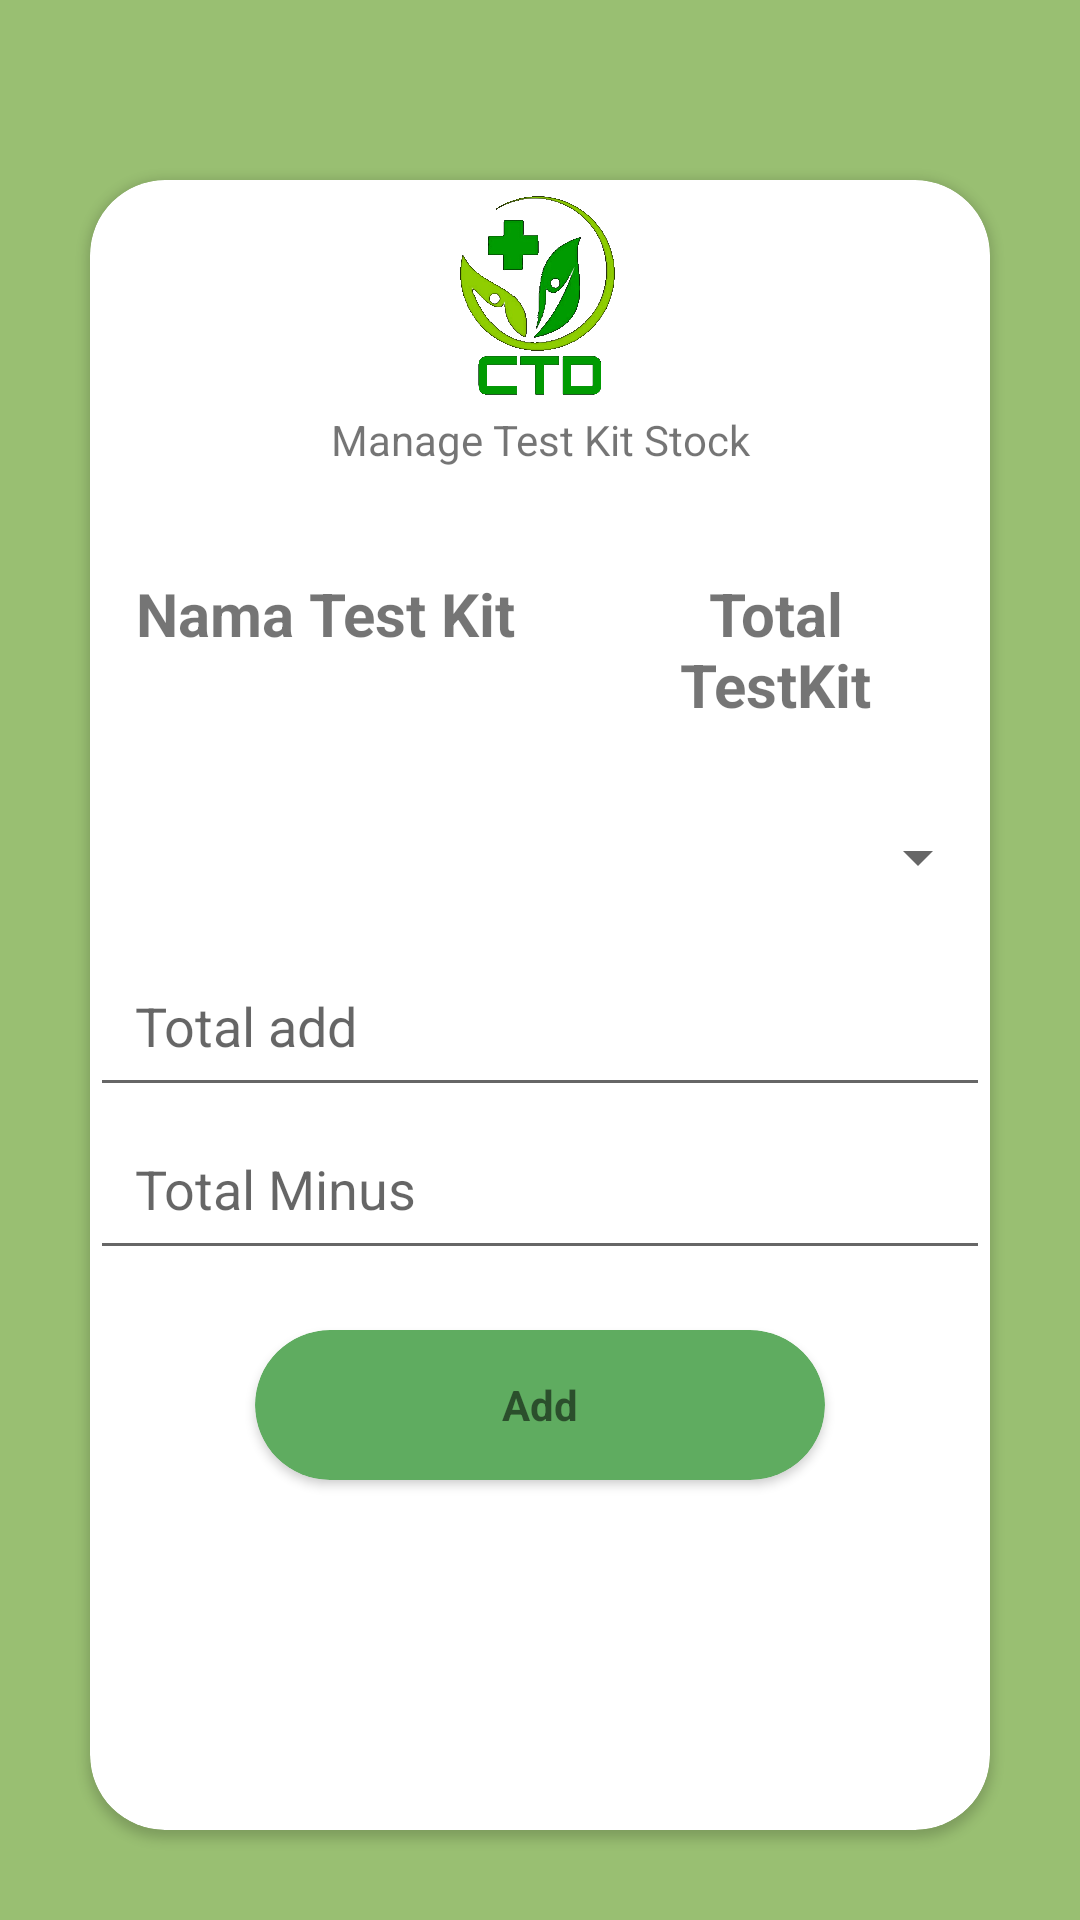

Produce the Android XML layout that renders to this screen, including the resource entries it uses.
<!-- AndroidManifest.xml: application theme Theme.CTDCovidTestData -->
<!-- res/layout/activity_manage_test_kit_stock.xml -->
<?xml version="1.0" encoding="utf-8"?>
<androidx.constraintlayout.widget.ConstraintLayout xmlns:android="http://schemas.android.com/apk/res/android"
    xmlns:app="http://schemas.android.com/apk/res-auto"
    xmlns:tools="http://schemas.android.com/tools"
    android:layout_width="match_parent"
    android:layout_height="match_parent"
    android:background="@drawable/background"
    tools:context=".ManageTestKitStockActivity">

    <androidx.cardview.widget.CardView
        android:layout_width="match_parent"
        android:layout_height="0dp"
        android:layout_marginStart="30dp"
        android:layout_marginTop="60dp"
        android:layout_marginEnd="30dp"
        android:layout_marginBottom="30dp"
        app:cardCornerRadius="25dp"
        app:layout_constraintBottom_toBottomOf="parent"
        app:layout_constraintEnd_toEndOf="parent"
        app:layout_constraintStart_toStartOf="parent"
        app:layout_constraintTop_toTopOf="parent">

        <LinearLayout
            android:layout_width="match_parent"
            android:layout_height="match_parent"
            android:orientation="vertical">

            <ImageView
                android:id="@+id/imageView7"
                android:layout_width="match_parent"
                android:layout_height="77dp"
                app:srcCompat="@drawable/logo" />

            <TextView
                android:id="@+id/textView9"
                android:layout_width="match_parent"
                android:layout_height="wrap_content"
                android:layout_marginBottom="20dp"
                android:gravity="center"
                android:text="Manage Test Kit Stock" />

            <LinearLayout
                android:layout_width="match_parent"
                android:layout_height="wrap_content"
                android:orientation="horizontal">

                <TextView
                    android:id="@+id/textView12"
                    android:layout_width="wrap_content"
                    android:layout_height="wrap_content"
                    android:layout_marginTop="0dp"
                    android:layout_marginBottom="10dp"
                    android:gravity="center"
                    android:padding="15dp"
                    android:text="Nama Test Kit"
                    android:textSize="20sp"
                    android:textStyle="bold" />

                <TextView
                    android:id="@+id/textView13"
                    android:layout_width="wrap_content"
                    android:layout_height="wrap_content"
                    android:layout_weight="1"
                    android:gravity="center"
                    android:padding="15dp"
                    android:text="Total TestKit"
                    android:textSize="20sp"
                    android:textStyle="bold" />

            </LinearLayout>

            <Spinner
                android:id="@+id/spinner4"
                android:layout_width="match_parent"
                android:layout_height="58dp"
                android:padding="15dp" />

            <EditText
                android:id="@+id/editTextTextPersonName3"
                android:layout_width="match_parent"
                android:layout_height="wrap_content"
                android:ems="10"
                android:hint="Total add"
                android:inputType="textPersonName"
                android:padding="15dp" />

            <EditText
                android:id="@+id/editTextTextPersonName5"
                android:layout_width="match_parent"
                android:layout_height="wrap_content"
                android:ems="10"
                android:hint="Total Minus"
                android:inputType="textPersonName"
                android:padding="15dp" />

            <androidx.cardview.widget.CardView
                android:layout_width="190dp"
                android:layout_height="50dp"
                android:layout_gravity="center"
                android:layout_marginTop="20dp"
                app:cardBackgroundColor="#5FAC60"
                app:cardCornerRadius="25dp">

                <TextView
                    android:id="@+id/textView11"
                    android:layout_width="match_parent"
                    android:layout_height="match_parent"
                    android:gravity="center"
                    android:text="Add"
                    android:textStyle="bold" />
            </androidx.cardview.widget.CardView>
        </LinearLayout>
    </androidx.cardview.widget.CardView>

    <ImageButton
        android:id="@+id/imageButton"
        android:layout_width="40dp"
        android:layout_height="40dp"
        android:background="@null"
        android:onClick="BackMenu"
        app:srcCompat="@drawable/back"
        tools:layout_editor_absoluteX="30dp"
        tools:layout_editor_absoluteY="16dp" />
</androidx.constraintlayout.widget.ConstraintLayout>
<!-- resources referenced by this layout -->
<resources>
  <!-- drawable background: jpeg bitmap (drawable, 8192 bytes) -->
  <!-- drawable logo: png bitmap (drawable, 231829 bytes) -->
  <style name="Theme.CTDCovidTestData" parent="Theme.MaterialComponents.DayNight.DarkActionBar">
          
          <item name="colorPrimary">@color/purple_500</item>
          <item name="colorPrimaryVariant">@color/purple_700</item>
          <item name="colorOnPrimary">@color/white</item>
          
          <item name="colorSecondary">@color/teal_200</item>
          <item name="colorSecondaryVariant">@color/teal_700</item>
          <item name="colorOnSecondary">@color/black</item>
          
          <item name="android:statusBarColor" tools:targetApi="l">?attr/colorPrimaryVariant</item>
          
      </style>
  <!-- not gathered from this repository: default colours our renderer supplied (Android Studio template values) -->
  <color name="purple_500">#FF6200EE</color>
  <color name="purple_700">#FF3700B3</color>
  <color name="teal_200">#FF03DAC5</color>
  <color name="teal_700">#FF018786</color>
  <color name="black">#FF000000</color>
  <color name="white">#FFFFFFFF</color>
</resources>
